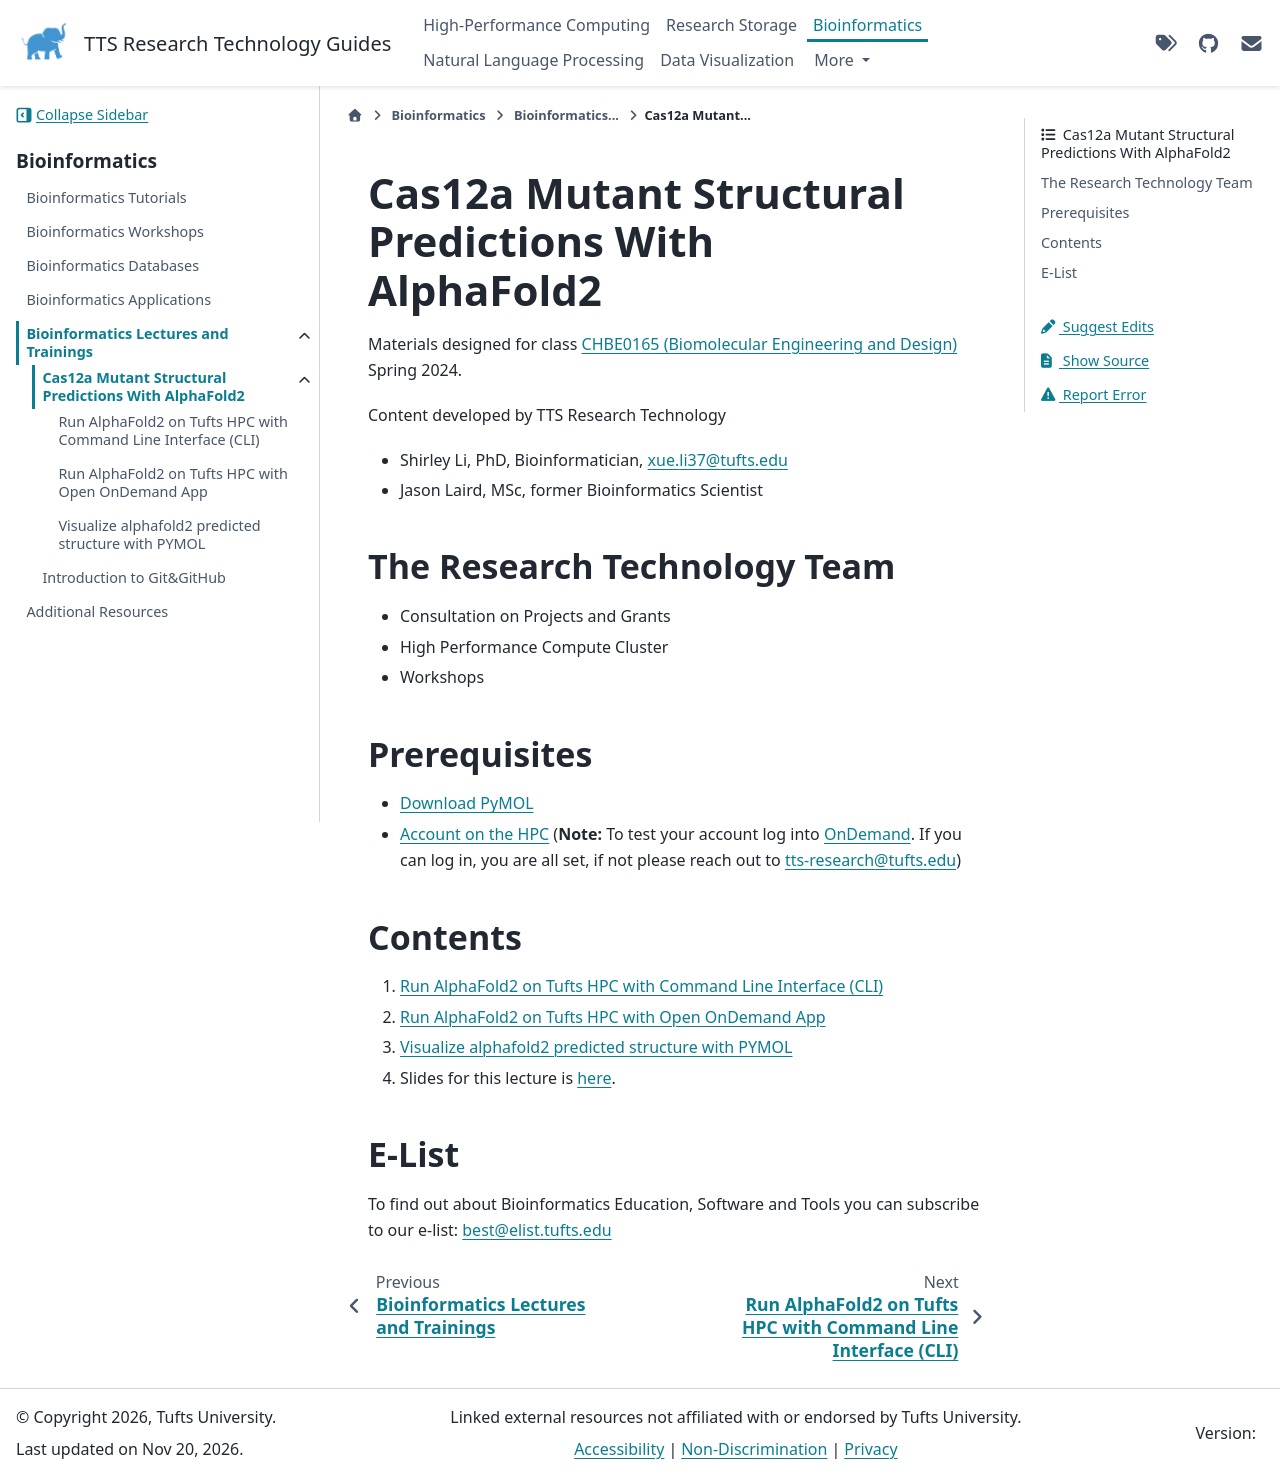

repository: TuftsRT/guides · page: dev/bio/lectures/introduction-to-alphafold2/index.html · generator: sphinx

# Cas12a Mutant Structural Predictions With AlphaFold2

Materials designed for class [CHBE0165 (Biomolecular Engineering and Design)](https://www.coursicle.com/tufts/courses/CHBE/0165/) Spring 2024.

Content developed by TTS Research Technology

- Shirley Li, PhD, Bioinformatician, xue.li37@tufts.edu
- Jason Laird, MSc, former Bioinformatics Scientist

## The Research Technology Team

- Consultation on Projects and Grants
- High Performance Compute Cluster
- Workshops

## Prerequisites

- [Download PyMOL](https://access.tufts.edu/pymol)
- [Account on the HPC](https://tufts.qualtrics.com/jfe/form/SV_5bUmpFT0IXeyEfj) (**Note:** To test your account log into [OnDemand](https://ondemand.pax.tufts.edu/). If you can log in, you are all set, if not please reach out to tts-research@tufts.edu)

## Contents

1. [](01-run-alpha-fold2-cli)
1. [](02-run-alpha-fold2-open-ondemand)
1. [](03-vizualize-predicted-structure)
1. Slides for this lecture is [here](https://tufts.box.com/s/tyyhg11eoscxxhocyvu0hgpauihfqu2k).

## E-List

To find out about Bioinformatics Education, Software and Tools you can subscribe to our e-list:
[best@elist.tufts.edu](https://elist.tufts.edu/sympa/subscribe/best?previous_action=info)
